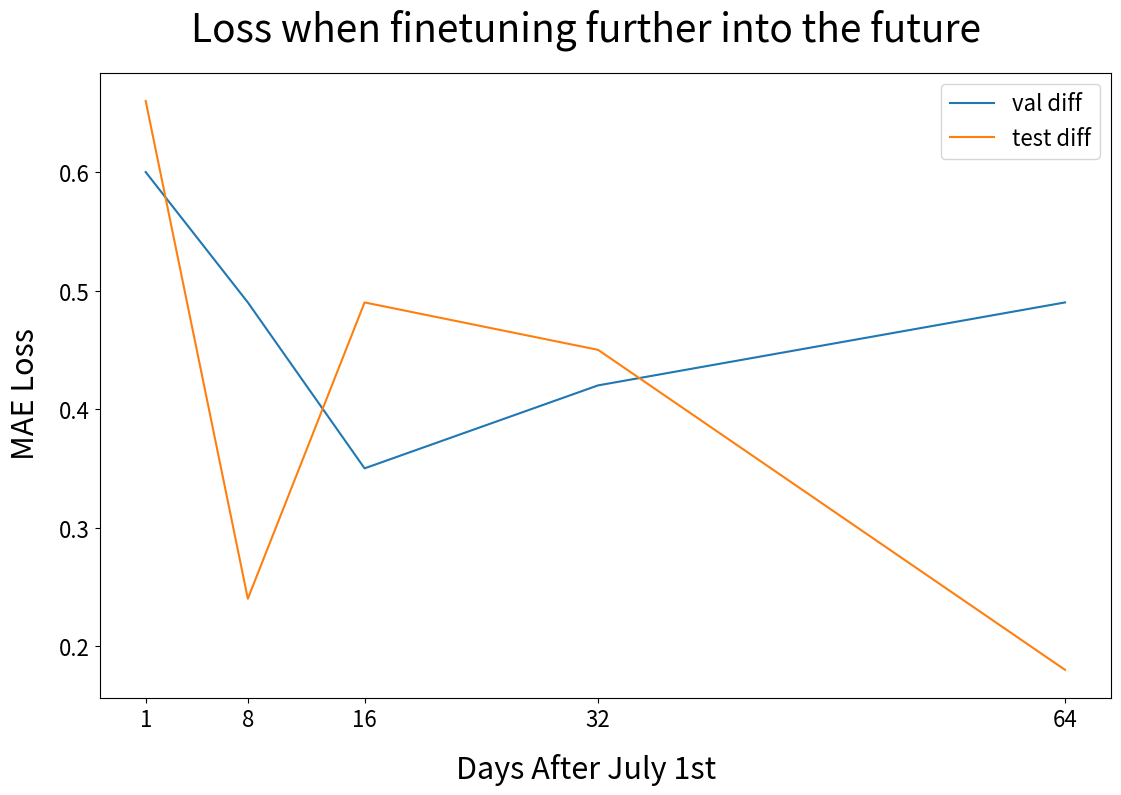

The script that saved this image: (Note: this script raises an exception after producing the figure.)
from matplotlib import pyplot as plt
from pprint import pp
import numpy as np


# MODEL_TYPE = "pretrained"
MODEL_TYPE = "finetuned"
assert (MODEL_TYPE == "finetuned") or (MODEL_TYPE == "pretrained"), "Unknown Model Type"

dslab_path = "/cluster/work/igp_psr/dslab_FS25_data_and_weights/"

outpath = 'outputs/extrapolation.png'

days = np.array([1,8,16,32,64])
FCN_val_loss = np.array([3.16, 2.98, 3.33, 3.04, 3.91])
FCN_test_loss = np.array([3.7, 2.99, 3.73, 4.01, 5.32])
TS_val_loss = np.array([2.56, 2.49, 2.98, 2.62, 3.42])
TS_test_loss = np.array([3.04, 2.75, 3.24, 3.56, 5.14])
TS_zeroshot_loss = np.array([8.69554, 5.684754, 13.844563, 13.761117, 38.440984])

loss_dict = {
    "FCN_val_loss": FCN_val_loss,
    "FCN_test_loss": FCN_test_loss,
    "TS_val_loss": TS_val_loss,
    "TS_test_loss": TS_test_loss,
    "TS_zeroshot_loss": TS_zeroshot_loss,
}



fig, ax = plt.subplots(figsize=(12,8))

# selection = [""]

val_diff = FCN_val_loss-TS_val_loss
test_diff =  FCN_test_loss-TS_test_loss
# ax.plot(days, FCN_val_loss, label="FCN_val_loss")
# ax.plot(days, FCN_test_loss, label="FCN_test_loss")
# ax.plot(days, TS_val_loss, label="TS_val_loss")
# ax.plot(days, TS_test_loss, label="TS_test_loss")
# ax.plot(days, TS_zeroshot_loss, label="TS_zeroshot_loss")
ax.plot(days, FCN_val_loss-TS_val_loss, label="val diff")
ax.plot(days, FCN_test_loss-TS_test_loss, label="test diff")
# ax.plot(days, TS_zeroshot_loss-TS_val_loss, label="zeroshot - val")
# ax.plot(days, TS_zeroshot_loss-TS_test_loss, label="zeroshot - test")
# ax.plot(days, TS_zeroshot_loss/FCN_test_loss, label="zeroshot / test")

# model_labels = []
pp(val_diff)
pp(test_diff)


# ax.set_ylim([2,20])
# ax.set_ylim([0,15])
# ax.set_yscale('log')
# ax.set_xscale('log')
# ax.axhline(40.94, c="k") # for final val loss when training from scratch
ax.tick_params(axis='both', which='major', labelsize=16)
ax.set_xticks(days)
# fig.legend(labels=model_labels, loc="center right", fontsize = 14, bbox_to_anchor=(0.93, 0.5))
# ax.legend(labels=model_labels, loc="upper right", fontsize=16)
ax.legend(fontsize=16)
# fig.subplots_adjust(right=0.7)
# ax.set_xlabel("Epoch", fontsize=18, labelpad=8)
# ax.set_ylabel("MAE Validation Loss", fontsize=18, labelpad=8)
# ax2.set_xlabel("Epoch", fontsize=18, labelpad=8)
# ax1.set_ylabel("MAE Validation Loss", fontsize=18, labelpad=8)
fig.suptitle("Loss when finetuning further into the future", fontsize=28)
# ax.set_tight_layout()
fig.supxlabel("Days After July 1st", fontsize=22)
fig.supylabel("MAE Loss", fontsize=22)
# fig.suptitle("MAE Validation Loss During Training", fontsize=24)
fig.tight_layout(rect=[0.01, 0, 0.95, 0.99]) 

fig.savefig(outpath)